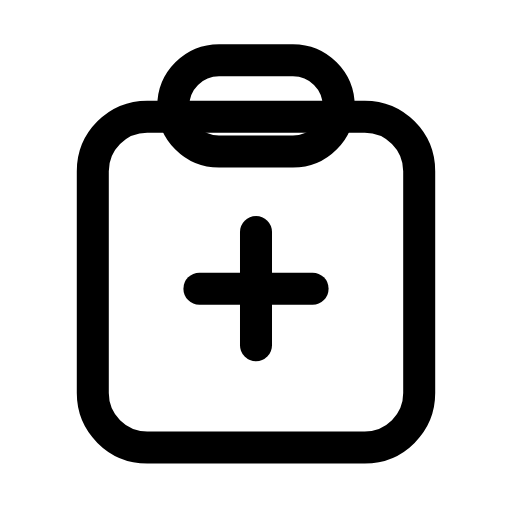
t = 0.00 s
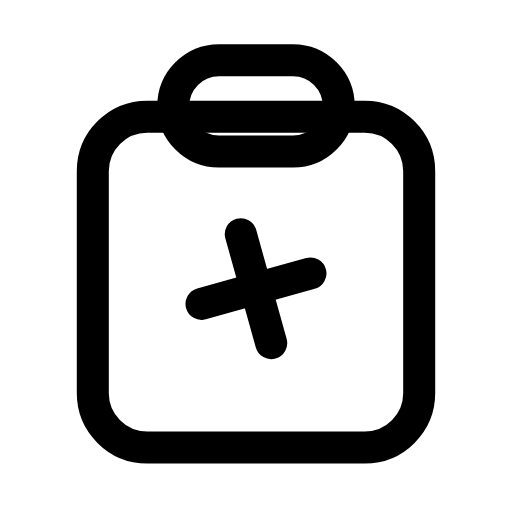
t = 0.16 s
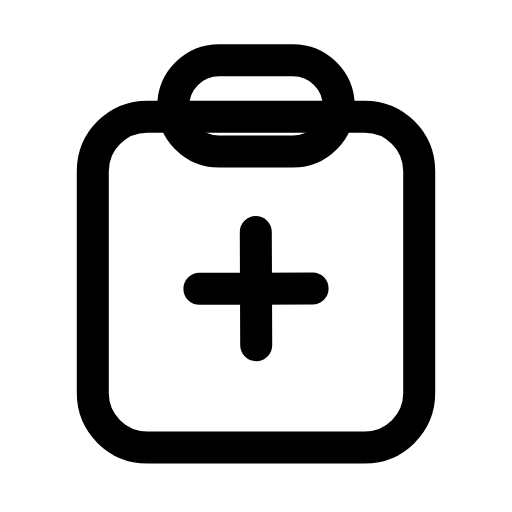
t = 0.47 s
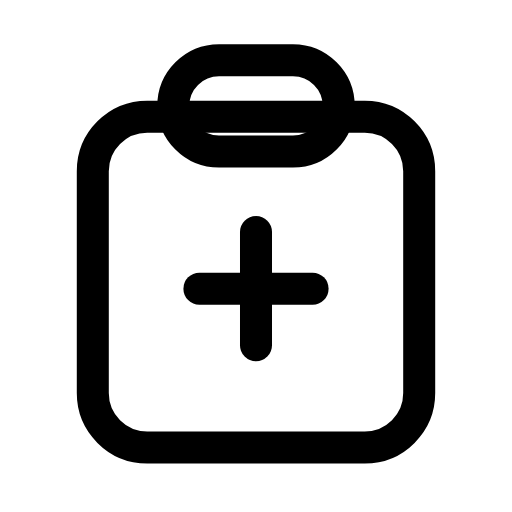
t = 0.68 s
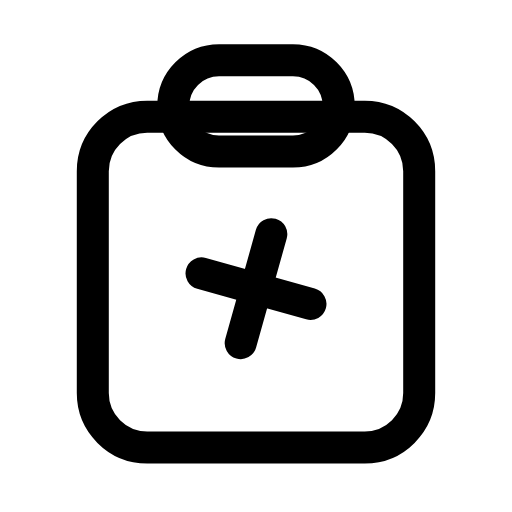
t = 0.95 s
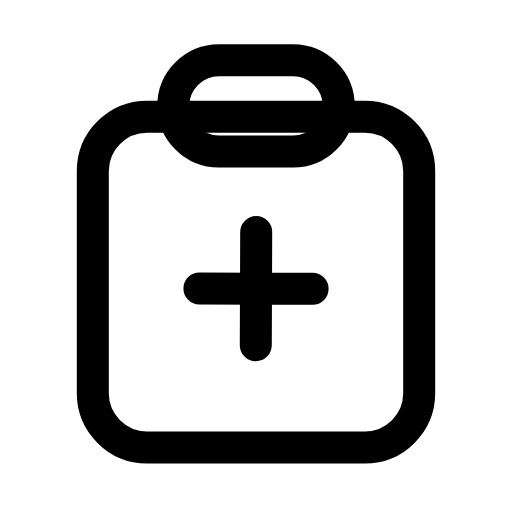
t = 1.16 s

The animated SVG that drew these frames (rendered in a browser with its animation timeline set to each time). Animation: 1 SMIL element (animateTransform=1); one cycle of 1.40 s, repeats indefinitely.

<svg xmlns="http://www.w3.org/2000/svg" width="24" height="24" viewBox="0 0 24 24" fill="none"><g transform="translate(-0.24 -0.239) scale(1.02)"><rect stroke="currentColor" stroke-width="1.471" stroke-linecap="round" stroke-linejoin="round" fill="none" x="4.5" y="5.6" width="15" height="15.2" rx="2.5"></rect><rect stroke="currentColor" stroke-width="1.471" stroke-linecap="round" stroke-linejoin="round" fill="none" x="8.2" y="3" width="7.6" height="4.2" rx="2.1"></rect><g><animateTransform attributeName="transform" type="rotate" values="0 12 13.5;90 12 13.5;90 12 13.5;0 12 13.5;0 12 13.5" keyTimes="0;0.45;0.6;0.9;1" dur="1.4s" repeatCount="indefinite" calcMode="spline" keySplines="0.16 1 0.3 1;0.16 1 0.3 1;0.16 1 0.3 1;0.16 1 0.3 1"/><line stroke="currentColor" stroke-width="1.471" stroke-linecap="round" stroke-linejoin="round" fill="none" x1="12" x2="12" y1="10.9" y2="16.1"></line><line stroke="currentColor" stroke-width="1.471" stroke-linecap="round" stroke-linejoin="round" fill="none" x1="9.4" x2="14.6" y1="13.5" y2="13.5"></line></g></g></svg>
